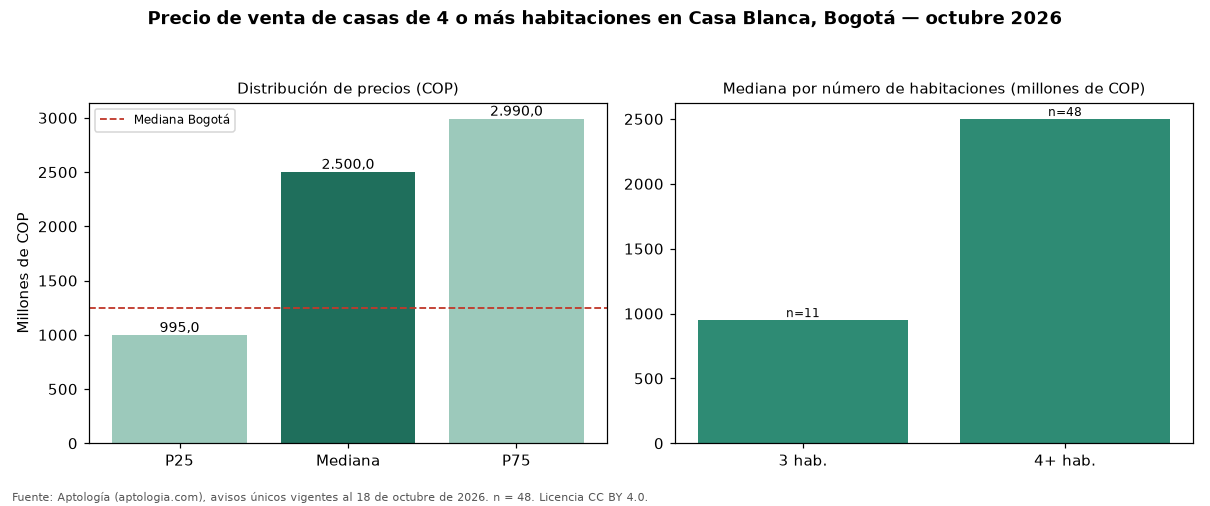

Values plotted in this chart, from the file beside it:
seccion, metrica, valor_cop, n
precio, p25, 995000000, 48
precio, mediana, 2500000000, 48
precio, p75, 2990000000, 48
cop_por_m2, p25, 2608594, 48
cop_por_m2, mediana, 5571074, 48
cop_por_m2, p75, 6680582, 48
area, area_mediana_m2, 354.5, 48
habitaciones, 3, 950000000, 11
habitaciones, 4+, 2500000000, 48
administracion, mediana, 1885000, 34
estrato, moda, 6, 
parqueadero, porcentaje_con_parqueadero, 95.8, 48
ciudad, mediana_ciudad, 1250000000, 14121
ciudad, mediana_cop_por_m2_ciudad, 4477612, 14121
